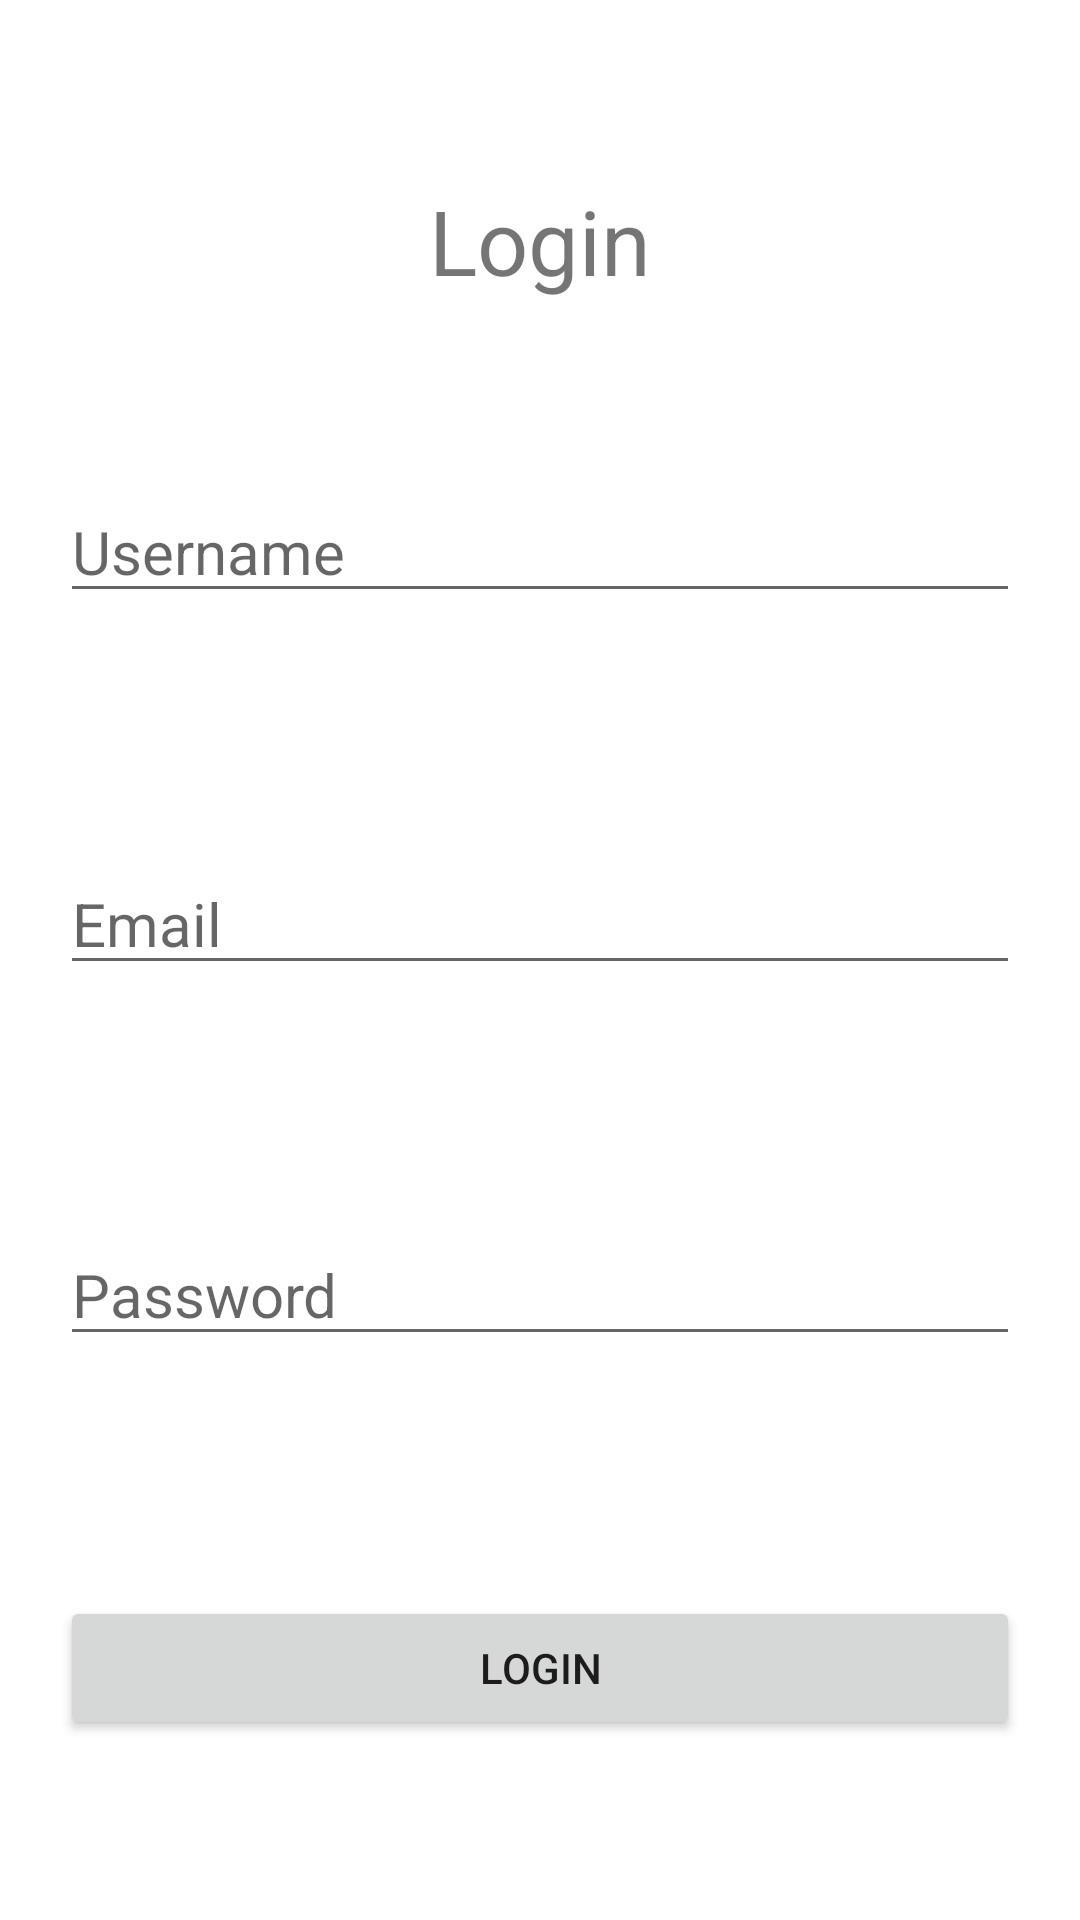

Android layout source for this screen:
<!-- AndroidManifest.xml: application theme Theme.Nikola_Tadic_rn4419.Main -->
<!-- res/layout/activity_login.xml -->
<?xml version="1.0" encoding="utf-8"?>
<androidx.constraintlayout.widget.ConstraintLayout xmlns:android="http://schemas.android.com/apk/res/android"
    xmlns:app="http://schemas.android.com/apk/res-auto"
    xmlns:tools="http://schemas.android.com/tools"
    android:layout_width="match_parent"
    android:layout_height="match_parent"
    tools:context=".presentation.view.activities.LoginActivity">

    <TextView
        android:id="@+id/page_title_tv"
        android:layout_width="wrap_content"
        android:layout_height="wrap_content"
        android:text="@string/login_title"
        android:layout_marginTop="20dp"
        app:layout_constraintEnd_toEndOf="parent"
        app:layout_constraintStart_toStartOf="parent"
        app:layout_constraintTop_toTopOf="parent"
        app:layout_constraintBottom_toTopOf="@+id/username_et"
        android:textSize="30sp"/>

    <EditText
        android:id="@+id/username_et"
        android:layout_width="match_parent"
        android:layout_height="wrap_content"
        android:layout_margin="20dp"
        android:inputType="textPersonName"
        android:hint="@string/username"
        app:layout_constraintTop_toBottomOf="@id/page_title_tv"
        app:layout_constraintBottom_toTopOf="@id/email_et"
        app:layout_constraintStart_toStartOf="parent"
        android:textSize="20sp"
        />

    <EditText
        android:id="@+id/email_et"
        android:layout_width="match_parent"
        android:layout_height="wrap_content"
        android:layout_margin="20dp"
        android:inputType="textEmailAddress"
        android:hint="@string/email"
        app:layout_constraintTop_toBottomOf="@id/username_et"
        app:layout_constraintBottom_toTopOf="@id/password_et"
        app:layout_constraintStart_toStartOf="parent"
        android:textSize="20sp"/>

    <EditText
        android:id="@+id/password_et"
        android:layout_width="match_parent"
        android:layout_height="wrap_content"
        android:layout_margin="20dp"
        android:hint="@string/password"
        android:inputType="textPassword"
        app:layout_constraintTop_toBottomOf="@id/email_et"
        app:layout_constraintBottom_toTopOf="@id/login_btn"
        app:layout_constraintStart_toStartOf="parent"
        android:textSize="20sp"/>

    <Button
        android:id="@+id/login_btn"
        android:layout_width="match_parent"
        android:layout_height="wrap_content"
        android:layout_margin="20dp"
        android:text="@string/login"
        app:layout_constraintTop_toBottomOf="@id/password_et"
        app:layout_constraintBottom_toBottomOf="parent"
        app:layout_constraintStart_toStartOf="parent"/>

</androidx.constraintlayout.widget.ConstraintLayout>
<!-- resources referenced by this layout -->
<resources>
  <string name="email">Email</string>
  <string name="login">Login</string>
  <string name="login_title">Login</string>
  <string name="password">Password</string>
  <string name="username">Username</string>
  <style name="Theme.Nikola_Tadic_rn4419.Main" parent="Theme.MaterialComponents.DayNight.DarkActionBar">
          
          <item name="colorPrimary">@color/background</item>
          <item name="colorPrimaryVariant">@color/purple_700</item>
          <item name="colorOnPrimary">@color/white</item>
          
          <item name="colorSecondary">@color/teal_200</item>
          <item name="colorSecondaryVariant">@color/teal_700</item>
          <item name="colorOnSecondary">@color/black</item>
          
          <item name="android:statusBarColor" tools:targetApi="l">?attr/colorPrimaryVariant</item>
          
      </style>
  
      //dodato
  <color name="background">#01476F</color>
  <color name="purple_700">#FF3700B3</color>
  <color name="white">#FFFFFFFF</color>
  
      //dodato
  <color name="teal_200">#FF03DAC5</color>
  <color name="teal_700">#FF018786</color>
  <color name="black">#FF000000</color>
</resources>
